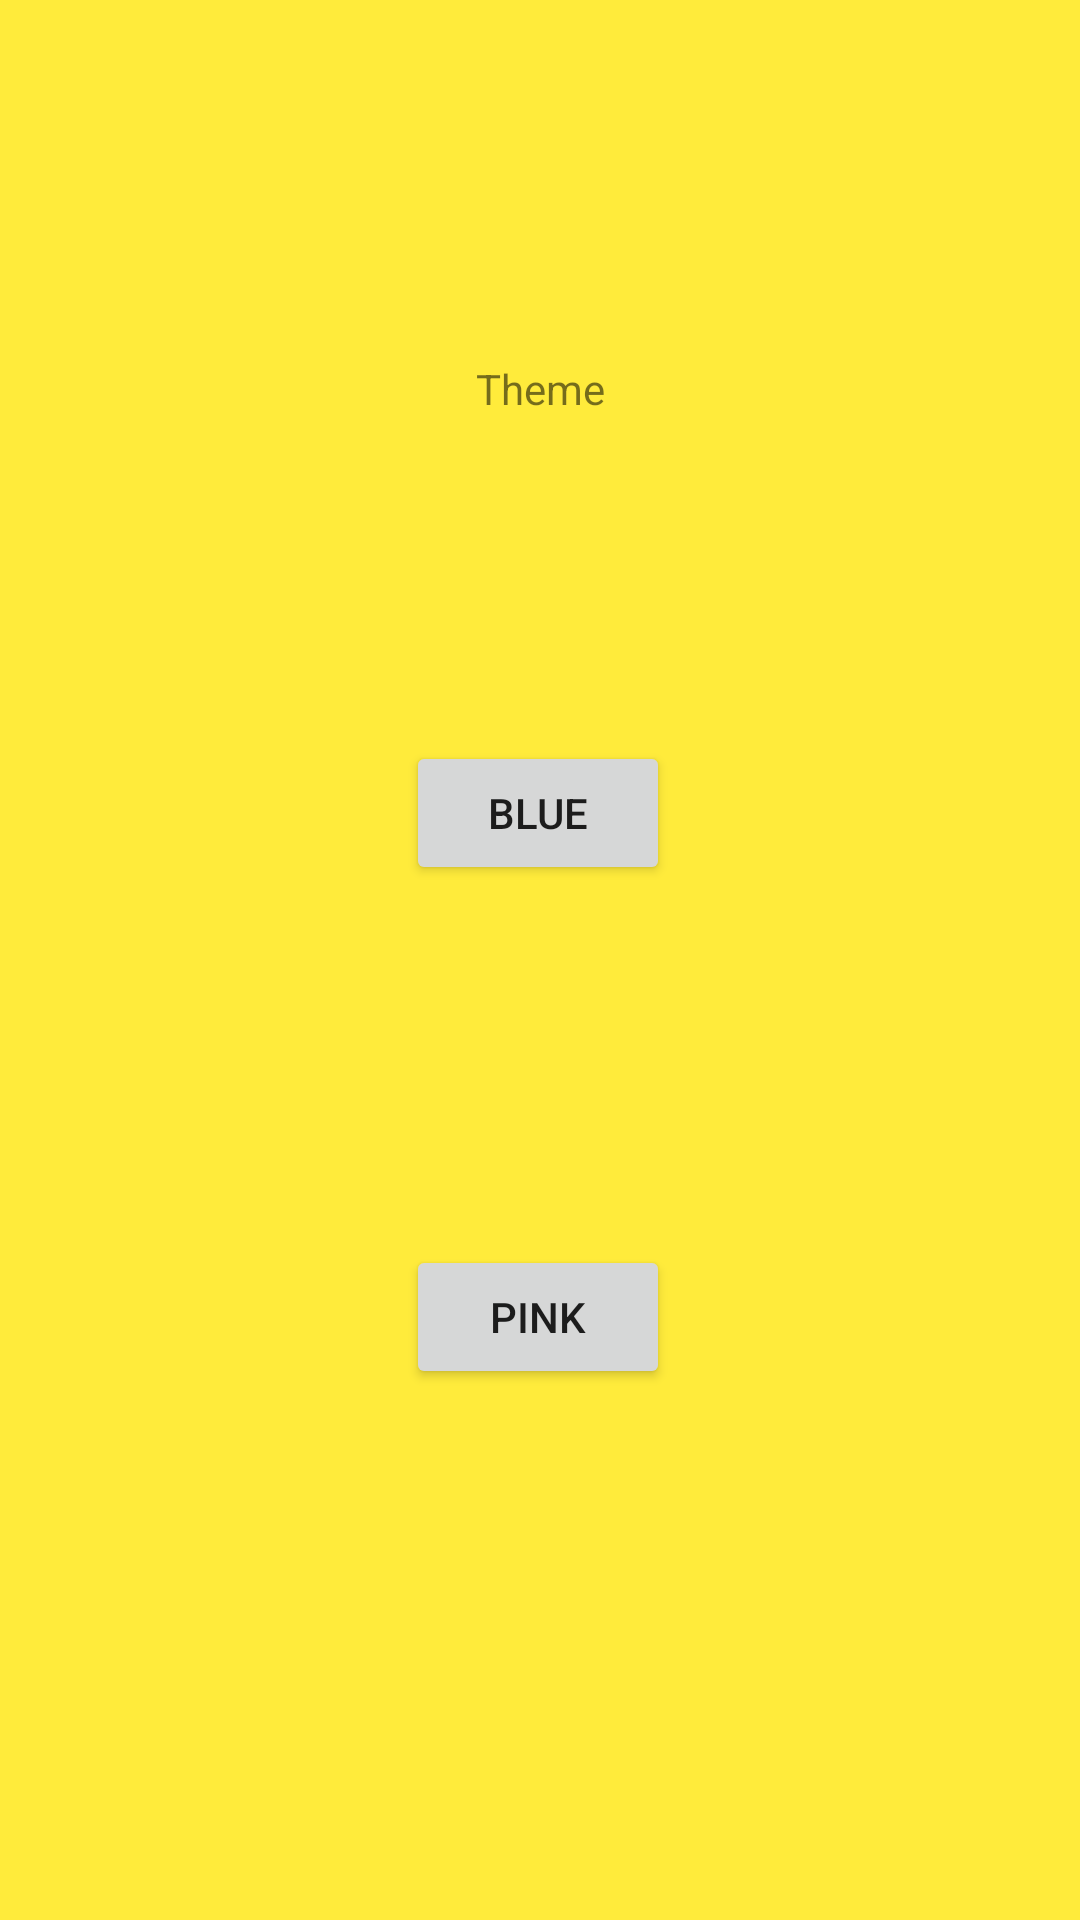

This screen was rendered from an Android layout file. Write that file and the resources it references.
<!-- AndroidManifest.xml: application theme AppTheme -->
<!-- res/layout/activity_options.xml -->
<?xml version="1.0" encoding="utf-8"?>
<android.support.constraint.ConstraintLayout xmlns:android="http://schemas.android.com/apk/res/android"
    xmlns:app="http://schemas.android.com/apk/res-auto"
    xmlns:tools="http://schemas.android.com/tools"
    android:layout_width="match_parent"
    android:layout_height="match_parent"
    android:background="#FFEB3B"
    tools:context=".GUI.Options">

    <TextView
        android:id="@+id/textView"
        android:layout_width="wrap_content"
        android:layout_height="wrap_content"
        android:layout_marginStart="8dp"
        android:layout_marginLeft="8dp"
        android:layout_marginTop="120dp"
        android:layout_marginEnd="8dp"
        android:layout_marginRight="8dp"
        android:text="Theme"
        app:layout_constraintEnd_toEndOf="parent"
        app:layout_constraintStart_toStartOf="parent"
        app:layout_constraintTop_toTopOf="parent" />

    <Button
        android:id="@+id/button11"
        android:layout_width="wrap_content"
        android:layout_height="wrap_content"
        android:layout_marginStart="8dp"
        android:layout_marginLeft="8dp"
        android:layout_marginTop="108dp"
        android:layout_marginEnd="8dp"
        android:layout_marginRight="8dp"
        android:text="Blue"
        app:layout_constraintEnd_toEndOf="parent"
        app:layout_constraintHorizontal_bias="0.498"
        app:layout_constraintStart_toStartOf="parent"
        app:layout_constraintTop_toBottomOf="@+id/textView" />

    <Button
        android:id="@+id/button12"
        android:layout_width="wrap_content"
        android:layout_height="wrap_content"
        android:layout_marginStart="8dp"
        android:layout_marginLeft="8dp"
        android:layout_marginTop="120dp"
        android:layout_marginEnd="8dp"
        android:layout_marginRight="8dp"
        android:text="Pink"
        app:layout_constraintEnd_toEndOf="parent"
        app:layout_constraintHorizontal_bias="0.498"
        app:layout_constraintStart_toStartOf="parent"
        app:layout_constraintTop_toBottomOf="@+id/button11" />

</android.support.constraint.ConstraintLayout>
<!-- resources referenced by this layout -->
<resources>
  <style name="AppTheme" parent="Theme.AppCompat.Light.DarkActionBar">
          
          <item name="colorPrimary">#D81B60</item>
          <item name="colorPrimaryDark">#b2104b</item>
          <item name="colorAccent">@color/colorAccent</item>
      </style>
  <!-- not gathered from this repository: default colours our renderer supplied (Android Studio template values) -->
  <color name="colorAccent">#FF03DAC5</color>
</resources>
